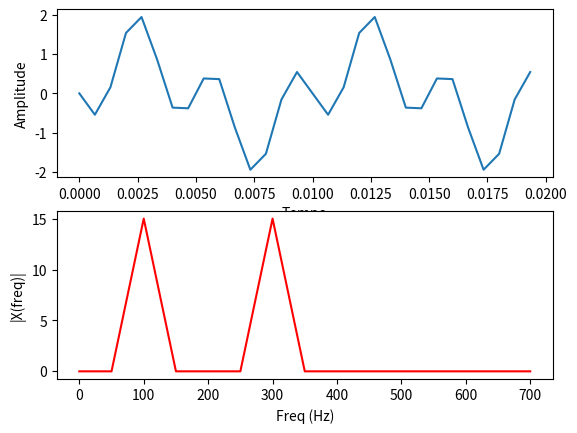

Source code (Python):
"""
Created on 2023

[redacted]

Implementação de um somatório de DFT (Discrete Fourier Transform)

DFT -> operação que converte um sinal de domínio do tempo em seu correspondente espectro de frequência

"""

import matplotlib.pyplot as plt
import numpy as np

# implementação da função abs do python, calcula o valor absoluto dos elementos complexos do array z
def magn(z):
    return np.sqrt(z.real**2 + z.imag**2)

Fs = 1500  # taxa de amostragem
Ts = 1.0 / Fs  # periodo de amostragem
t = np.arange(0, 0.02, Ts)  # vetor de tempo que represente o tempo de amostragem do sinal que será analisado pela DFT

f1 = 100  # frequencia do sinal 1
x1_n = np.sin(2 * np.pi * f1 * t + 0)

f2 = 300  # frequencia do sinal 2
x2_n = np.sin(2 * np.pi * f2 * t + np.pi)

x_n = x1_n + x2_n

n = len(x_n)  # tamanho do sinal
k = np.arange(n)  # vetor em k
T = n / Fs

frq = k / T  # os dois lados do vetor de frequencia
frq = frq[range(int(n/2))]  # apenas um lado

X = np.zeros(int(n/2), dtype=np.complex64)

for m in range(0, int(n/2)):
    mysumm = 0
    for nn in range(0, n):
        mysumm += x_n[nn] * (np.cos(2 * np.pi * nn * m / n) - 1j * np.sin(2 * np.pi * nn * m / n))
    X[m] = mysumm

fig, ax = plt.subplots(2, 1)

ax[0].plot(t, x_n)
ax[0].set_xlabel('Tempo')
ax[0].set_ylabel('Amplitude')
ax[1].plot(frq, magn(X), 'r')
ax[1].set_xlabel('Freq (Hz)')
ax[1].set_ylabel('|X(freq)|')

plt.show()
